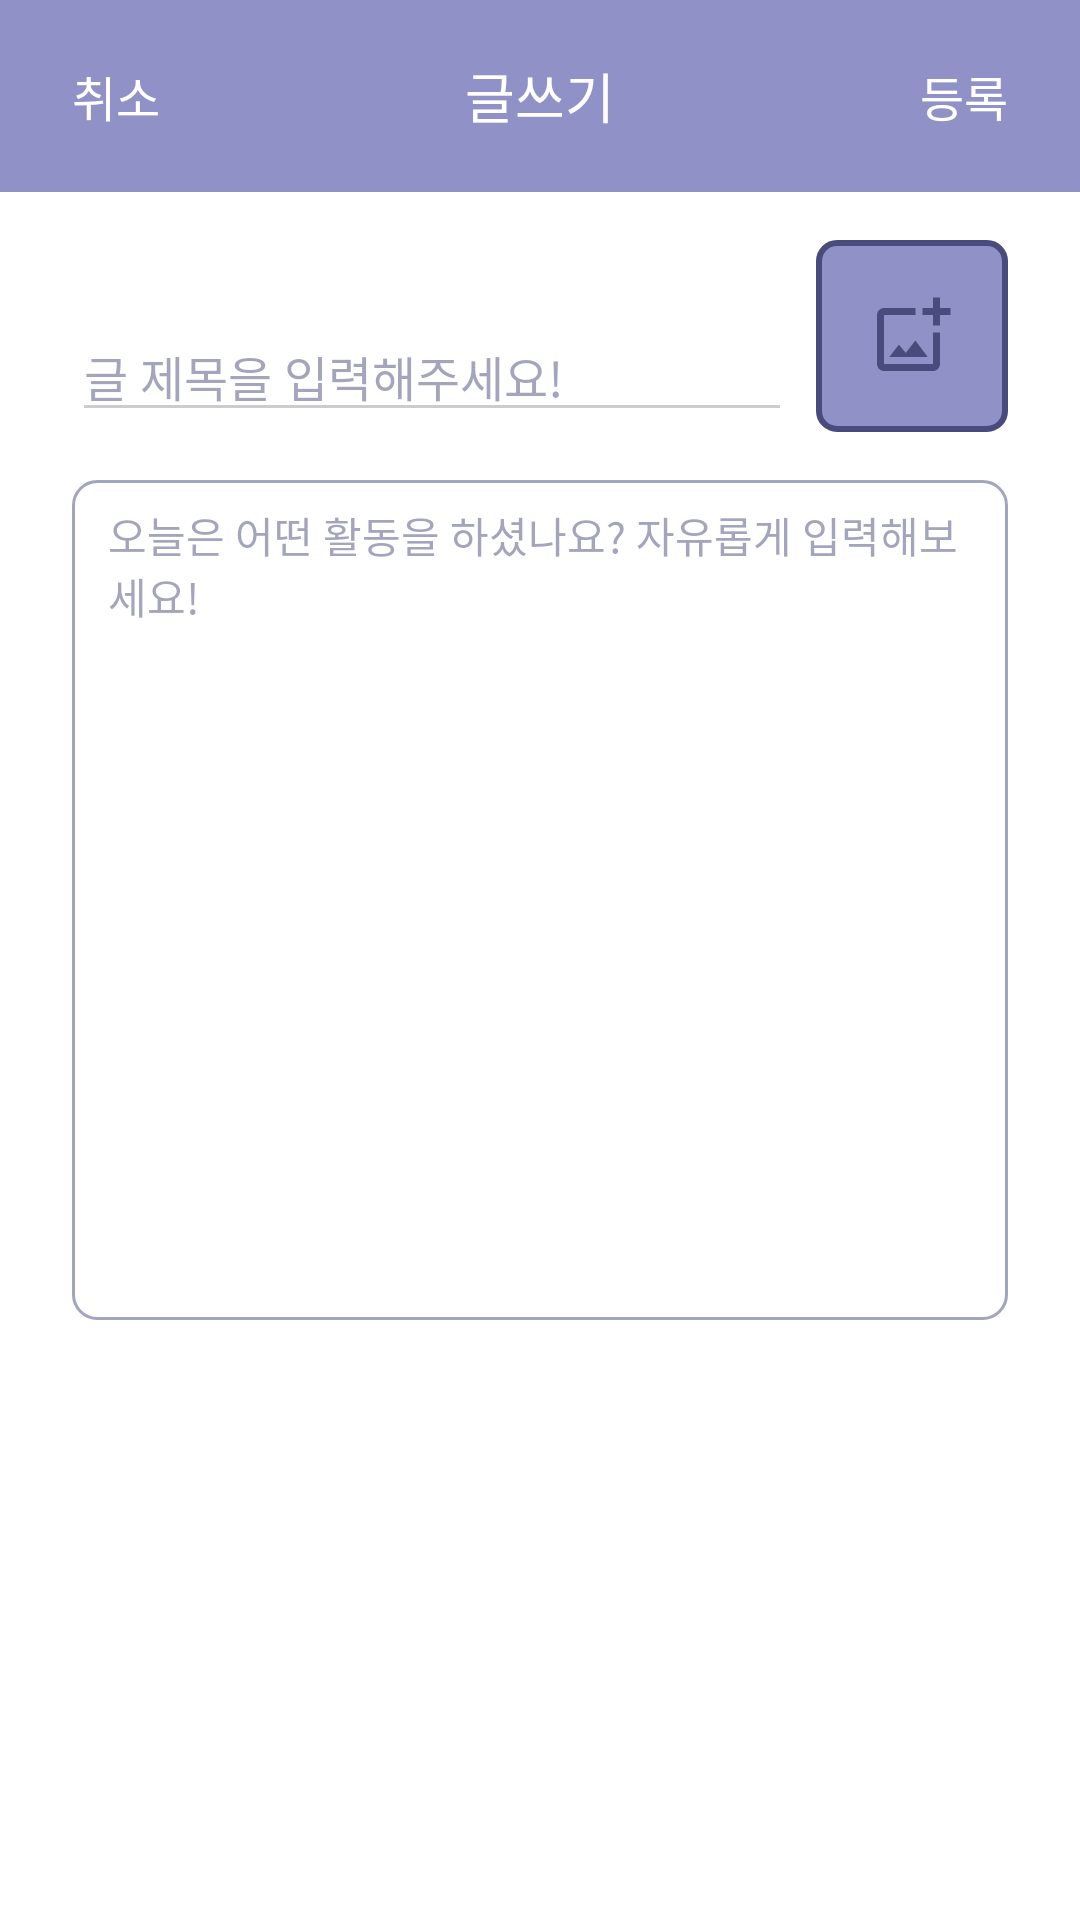

Write the Android layout XML for this screen, with the resource values it uses.
<!-- AndroidManifest.xml: application theme Theme.Plancation -->
<!-- res/layout/activity_diary_form.xml -->
<?xml version="1.0" encoding="utf-8"?>
<RelativeLayout android:layout_width="match_parent"
                xmlns:android="http://schemas.android.com/apk/res/android"
                xmlns:tools="http://schemas.android.com/tools"
                android:layout_height="match_parent">
    <LinearLayout
            android:layout_width="match_parent"
            android:layout_height="match_parent" xmlns:app="http://schemas.android.com/apk/res-auto"
            android:background="@color/background"
            android:orientation="vertical"
            tools:context=".MainActivity">

        <RelativeLayout
                android:layout_width="match_parent"
                android:layout_height="64dp"
                android:background="@color/inverse_primary"
                android:paddingVertical="16dp"
                android:paddingHorizontal="24dp"
                android:id="@+id/app_bar_layout">

            <androidx.appcompat.widget.AppCompatButton
                    android:layout_width="wrap_content" android:layout_height="wrap_content"
                    android:text="취소"
                    android:layout_centerVertical="true"
                    android:id="@+id/app_bar_cancel"
                    android:background="@android:color/transparent"
                    android:minHeight="0dp"
                    android:minWidth="0dp"
                    android:textSize="16sp"
                    android:textColor="@color/white"
                    android:fontFamily="@font/medium"
                    android:layout_alignParentStart="true"/>

            <TextView android:layout_width="wrap_content" android:layout_height="wrap_content"
                      android:text="글쓰기"
                      android:background="@color/inverse_primary"
                      android:id="@+id/app_bar_title"
                      android:fontFamily="@font/bold"
                      android:textColor="@color/white"
                      android:textSize="18sp" android:layout_centerInParent="true"/>

            <androidx.appcompat.widget.AppCompatButton
                    android:layout_width="wrap_content"
                    android:layout_height="wrap_content"
                    android:background="@android:color/transparent"
                    android:minHeight="0dp"
                    android:minWidth="0dp"
                    android:layout_centerVertical="true"
                    android:layout_alignParentEnd="true"
                    android:textSize="16sp"
                    android:id="@+id/app_bar_submit"
                    android:text="등록"
                    android:textColor="@color/white"
                    android:fontFamily="@font/medium"/>

        </RelativeLayout>

        <LinearLayout
                android:layout_width="match_parent"
                android:layout_height="match_parent"
                android:orientation="vertical"
                android:paddingVertical="16dp"
                android:paddingHorizontal="24dp"
                android:id="@+id/diary_form_layout">
            <LinearLayout android:layout_width="match_parent" android:layout_height="wrap_content"
                          android:orientation="horizontal"
                          android:gravity="bottom">
                <EditText android:layout_width="0dp" android:layout_height="wrap_content"
                          android:layout_weight="1"
                          android:hint="글 제목을 입력해주세요!"
                          android:textColorHint="@color/hint_text"
                          android:textSize="16sp"
                          android:maxLines="1"
                          android:textColor="@color/text"
                          android:inputType="text"
                          android:imeOptions="actionNext"
                          android:id="@+id/diary_form_title"
                          android:backgroundTint="@color/divider"
                          android:fontFamily="@font/medium"/>
                <ImageButton
                        android:id="@+id/diary_form_image"
                        android:layout_marginStart="8dp"
                        android:layout_width="64dp"
                        android:background="@drawable/add_photo_shape"
                        android:layout_height="64dp"
                        android:scaleType="centerCrop"/>
            </LinearLayout>
            <EditText android:layout_width="match_parent" android:layout_height="wrap_content"
                      android:background="@drawable/form_edittext"
                      android:layout_marginTop="16dp"
                      android:hint="오늘은 어떤 활동을 하셨나요? 자유롭게 입력해보세요!"
                      android:gravity="top"
                      android:paddingVertical="8dp"
                      android:inputType="none"
                      android:id="@+id/diary_form_content"
                      android:paddingHorizontal="12dp"
                      android:minHeight="280dp"
                      android:fontFamily="@font/medium"
                      android:textSize="14sp"
                      android:textColor="@color/text"
                      android:textColorHint="@color/hint_text"/>
        </LinearLayout>


    </LinearLayout>
    <ProgressBar
            android:id="@+id/diary_form_progress"
            android:layout_width="wrap_content"
            android:layout_height="wrap_content"
            android:indeterminate="true"
            android:theme="@style/Widget.AppCompat.ProgressBar"
            android:layout_centerInParent="true"
            android:visibility="gone"
    />
</RelativeLayout>
<!-- resources referenced by this layout -->
<resources>
  <color name="background">#FFFFFF</color>
  <color name="divider">#ccc</color>
  <color name="hint_text">#80494B7C</color>
  <color name="inverse_primary">#8F91C7</color>
  <color name="text">#161625</color>
  <color name="white">#FFFFFFFF</color>
  <!-- drawable add_photo_shape (drawable) -->
  <?xml version="1.0" encoding="utf-8"?>
  <layer-list xmlns:android="http://schemas.android.com/apk/res/android">
      <item>
          <shape xmlns:android="http://schemas.android.com/apk/res/android">
              <solid android:color="@color/inverse_primary"/>
              <size android:height="64dp" android:width="64dp"/>
              <corners android:radius="6dp"/>
              <stroke android:width="2dp" android:color="@color/primary"/>
          </shape>
      </item>
      <item android:drawable="@drawable/ic_add_photo" android:width="28dp" android:height="28dp" android:gravity="center"/>
  </layer-list>
  <!-- drawable form_edittext (drawable) -->
  <?xml version="1.0" encoding="utf-8"?>
  <shape xmlns:android="http://schemas.android.com/apk/res/android">
      <corners android:radius="8dp"/>
      <stroke android:width="1dp" android:color="@color/hint_text"/>
  </shape>
  <style name="Theme.Plancation" parent="Theme.MaterialComponents.DayNight.NoActionBar">
          
          <item name="colorPrimary">@color/primary</item>
          <item name="colorPrimaryVariant">@color/purple_700</item>
          <item name="colorOnPrimary">@color/white</item>
          
          <item name="colorSecondary">@color/teal_200</item>
          <item name="colorSecondaryVariant">@color/teal_700</item>
          <item name="colorOnSecondary">@color/black</item>
          
          <item name="android:statusBarColor">?attr/colorPrimaryVariant</item>
  
          <item name="android:includeFontPadding">false</item>
          
          <item name="colorAccent">@color/accent</item>
      </style>
  <color name="primary">#494B7C</color>
  <!-- drawable ic_add_photo (drawable) -->
  <vector android:height="24dp" android:tint="@color/primary"
      android:viewportHeight="24" android:viewportWidth="24"
      android:width="24dp" xmlns:android="http://schemas.android.com/apk/res/android">
      <path android:fillColor="@android:color/white" android:pathData="M18,20L4,20L4,6h9L13,4L4,4c-1.1,0 -2,0.9 -2,2v14c0,1.1 0.9,2 2,2h14c1.1,0 2,-0.9 2,-2v-9h-2v9zM10.21,16.83l-1.96,-2.36L5.5,18h11l-3.54,-4.71zM20,4L20,1h-2v3h-3c0.01,0.01 0,2 0,2h3v2.99c0.01,0.01 2,0 2,0L20,6h3L23,4h-3z"/>
  </vector>
  <color name="purple_700">#FF3700B3</color>
  <color name="teal_200">#FF03DAC5</color>
  <color name="teal_700">#FF018786</color>
  <color name="black">#FF000000</color>
  <color name="accent">#735BF2</color>
</resources>
